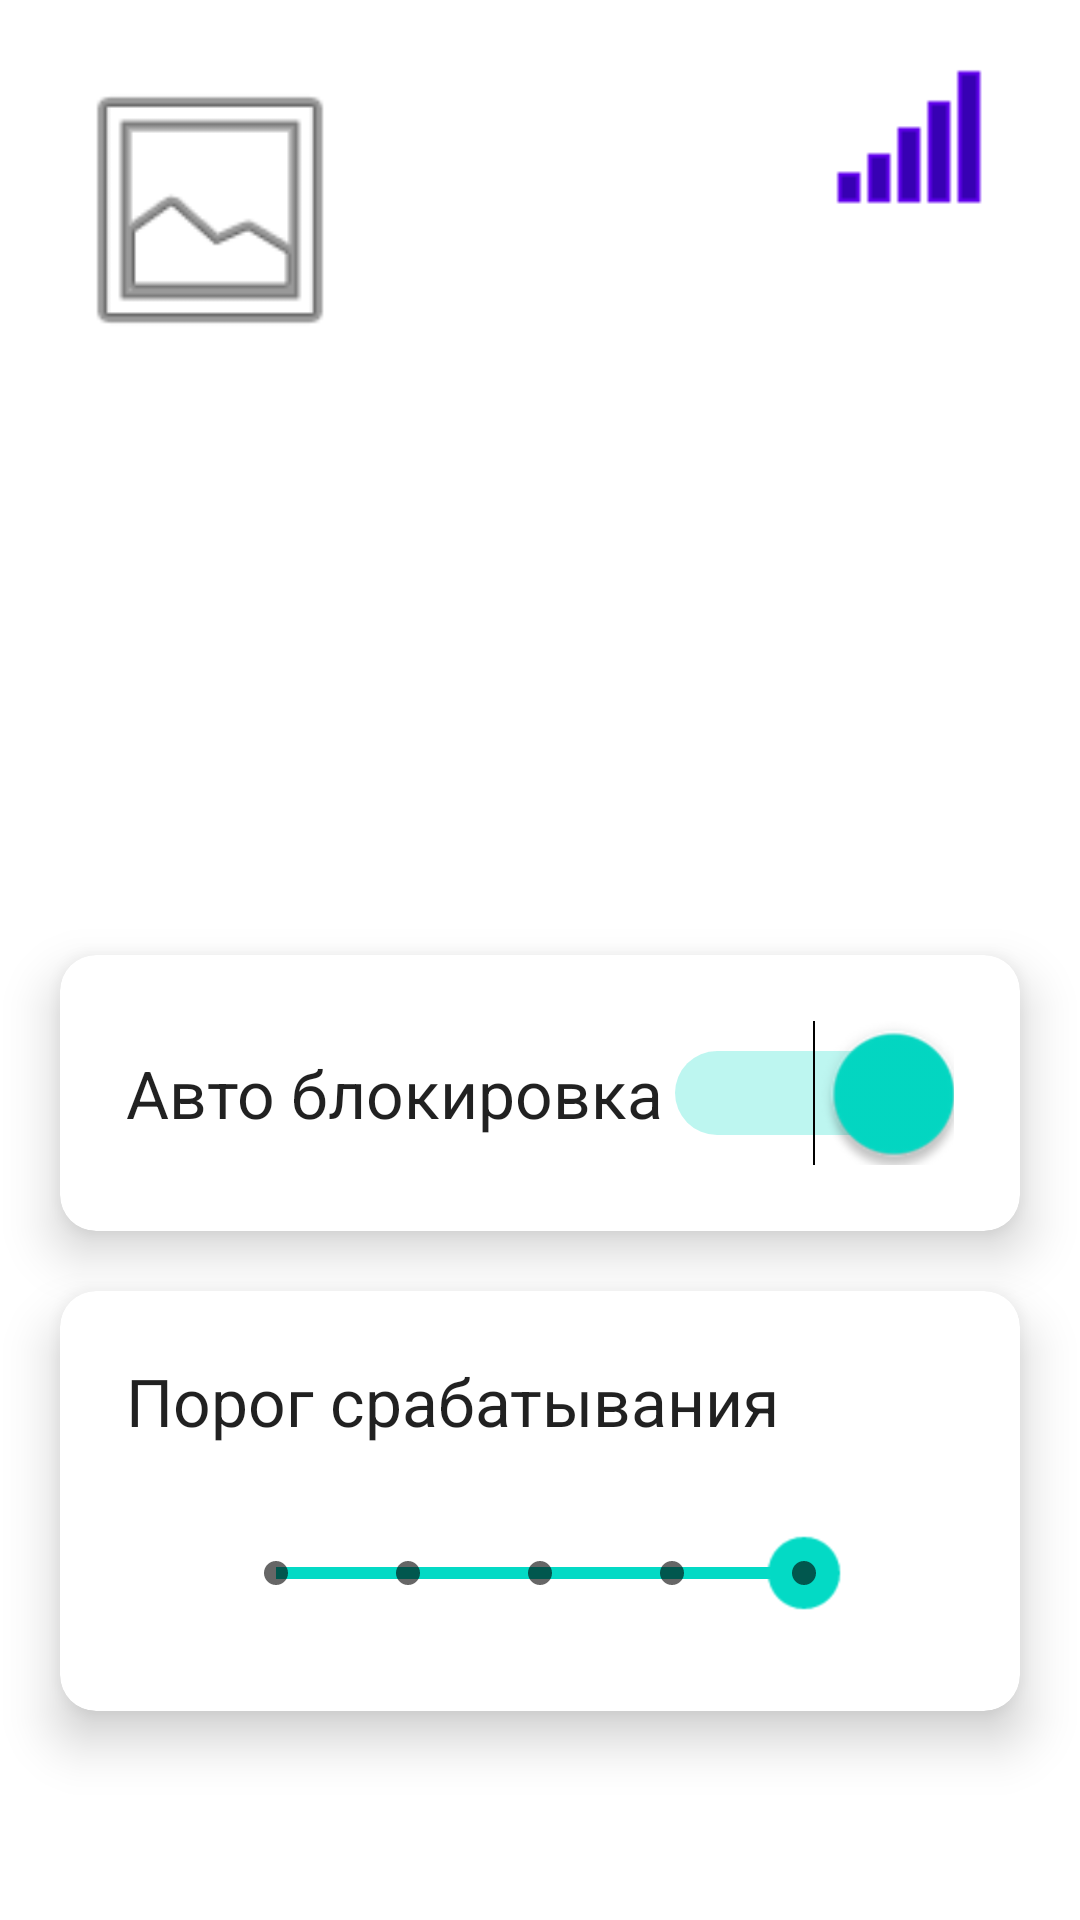

Android layout source for this screen:
<!-- AndroidManifest.xml: application theme Theme.BTCarGuard -->
<!-- res/layout/fragment_my_car.xml -->
<?xml version="1.0" encoding="utf-8"?>
<LinearLayout xmlns:android="http://schemas.android.com/apk/res/android"
    xmlns:app="http://schemas.android.com/apk/res-auto"
    xmlns:tools="http://schemas.android.com/tools"
    android:layout_width="match_parent"
    android:layout_height="wrap_content"
    android:orientation="vertical"
    tools:context=".ui.mycar.MyCarFragment">

    <androidx.constraintlayout.widget.ConstraintLayout
        android:layout_width="match_parent"
        android:layout_height="0dp"
        android:layout_marginBottom="-50dp"
        android:layout_weight="1"
        android:background="@color/ic_launcher_background"
        android:paddingLeft="20dp"
        android:paddingTop="20dp"
        android:paddingRight="32dp"
        android:paddingBottom="80dp">

        <ImageView
            android:id="@+id/imageView2"
            android:layout_width="100dp"
            android:layout_height="100dp"
            android:layout_alignParentStart="true"
            android:layout_weight="1"
            app:layout_constraintStart_toStartOf="parent"
            app:layout_constraintTop_toTopOf="parent"
            app:srcCompat="@android:drawable/ic_menu_gallery"
            tools:src="@tools:sample/avatars" />

        <TextView
            android:id="@+id/textView"
            android:layout_width="wrap_content"
            android:layout_height="wrap_content"
            android:text="Renault Logan"
            android:textColor="#FFFFFF"
            android:textSize="24sp"
            app:layout_constraintBottom_toBottomOf="parent"
            app:layout_constraintEnd_toEndOf="parent" />

        <ImageView
            android:id="@+id/imageView3"
            android:layout_width="50dp"
            android:layout_height="50dp"
            android:src="@drawable/lock_open"
            app:layout_constraintEnd_toStartOf="@+id/imageView4"
            app:layout_constraintTop_toTopOf="@+id/imageView4" />

        <ImageView
            android:id="@+id/imageView4"
            android:layout_width="wrap_content"
            android:layout_height="wrap_content"
            android:src="@drawable/bt_white"
            app:layout_constraintEnd_toStartOf="@+id/imageView5"
            app:layout_constraintTop_toTopOf="@+id/imageView2" />

        <ImageView
            android:id="@+id/imageView5"
            android:layout_width="50dp"
            android:layout_height="50dp"
            android:src="@drawable/signal0"
            app:layout_constraintEnd_toEndOf="@+id/textView"
            app:layout_constraintTop_toTopOf="@+id/imageView4" />
    </androidx.constraintlayout.widget.ConstraintLayout>

    <androidx.cardview.widget.CardView
        android:layout_width="match_parent"
        android:layout_height="wrap_content"
        android:layout_marginLeft="20dp"
        android:layout_marginRight="20dp"
        android:layout_marginBottom="20dp"
        app:cardBackgroundColor="@color/white"
        app:cardCornerRadius="12dp"
        app:cardElevation="10dp"
        app:contentPadding="12dp">

        <LinearLayout
            android:layout_width="match_parent"
            android:layout_height="wrap_content"
            android:orientation="vertical">

            <androidx.constraintlayout.widget.ConstraintLayout
                android:layout_width="match_parent"
                android:layout_height="wrap_content"
                android:layout_margin="10dp">

                <TextView
                    android:id="@+id/textView18"
                    android:layout_width="wrap_content"
                    android:layout_height="wrap_content"
                    android:text="Авто блокировка"
                    android:textAppearance="@style/TextAppearance.AppCompat.Large"
                    app:layout_constraintBottom_toBottomOf="parent"
                    app:layout_constraintStart_toStartOf="parent"
                    app:layout_constraintTop_toTopOf="parent" />

                <Switch
                    android:id="@+id/switch3"
                    android:layout_width="0dp"
                    android:layout_height="48dp"
                    android:layout_marginEnd="20dp"
                    android:checked="true"
                    android:scaleX="2"
                    android:scaleY="2"
                    android:showText="false"
                    android:splitTrack="false"
                    app:layout_constraintBottom_toBottomOf="parent"
                    app:layout_constraintEnd_toEndOf="parent"
                    app:layout_constraintTop_toTopOf="parent"
                    app:layout_constraintVertical_bias="0.0" />

            </androidx.constraintlayout.widget.ConstraintLayout>
        </LinearLayout>

    </androidx.cardview.widget.CardView>

    <androidx.cardview.widget.CardView
        android:layout_width="match_parent"
        android:layout_height="wrap_content"
        android:layout_marginLeft="20dp"
        android:layout_marginRight="20dp"
        android:layout_marginBottom="20dp"
        app:cardCornerRadius="12dp"
        app:cardElevation="10dp"
        app:contentPadding="12dp">

        <LinearLayout
            android:layout_width="match_parent"
            android:layout_height="wrap_content"
            android:orientation="vertical">

            <androidx.constraintlayout.widget.ConstraintLayout
                android:layout_width="match_parent"
                android:layout_height="96dp"
                android:layout_margin="10dp">

                <TextView
                    android:id="@+id/textView7"
                    android:layout_width="wrap_content"
                    android:layout_height="wrap_content"
                    android:text="Порог срабатывания"
                    android:textAppearance="@style/TextAppearance.AppCompat.Large"
                    app:layout_constraintStart_toStartOf="parent"
                    app:layout_constraintTop_toTopOf="parent" />

                <SeekBar
                    android:id="@+id/seekBar2"
                    style="@style/Widget.AppCompat.SeekBar.Discrete"
                    android:layout_width="120dp"
                    android:layout_height="48dp"
                    android:max="4"
                    android:progress="4"
                    android:scaleX="2"
                    android:scaleY="2"
                    app:layout_constraintBottom_toBottomOf="parent"
                    app:layout_constraintEnd_toEndOf="parent"
                    app:layout_constraintStart_toStartOf="parent" />

            </androidx.constraintlayout.widget.ConstraintLayout>

        </LinearLayout>

    </androidx.cardview.widget.CardView>


</LinearLayout>
<!-- resources referenced by this layout -->
<resources>
  <!-- drawable bt_white: png bitmap (drawable, 1177 bytes) -->
  <!-- drawable signal0: png bitmap (drawable, 8608 bytes) -->
  <style name="Theme.BTCarGuard" parent="Theme.MaterialComponents.DayNight.DarkActionBar">
          
          <item name="colorPrimary">@color/purple_500</item>
          <item name="colorPrimaryVariant">@color/purple_700</item>
          <item name="colorOnPrimary">@color/white</item>
          
          <item name="colorSecondary">@color/teal_200</item>
          <item name="colorSecondaryVariant">@color/teal_700</item>
          <item name="colorOnSecondary">@color/black</item>
          
          <item name="android:statusBarColor" tools:targetApi="l">?attr/colorPrimaryVariant</item>
          
      </style>
  <!-- not gathered from this repository: default colours our renderer supplied (Android Studio template values) -->
  <color name="purple_500">#FF6200EE</color>
  <color name="purple_700">#FF3700B3</color>
  <color name="teal_200">#FF03DAC5</color>
  <color name="teal_700">#FF018786</color>
  <color name="black">#FF000000</color>
  <color name="white">#FFFFFFFF</color>
</resources>
